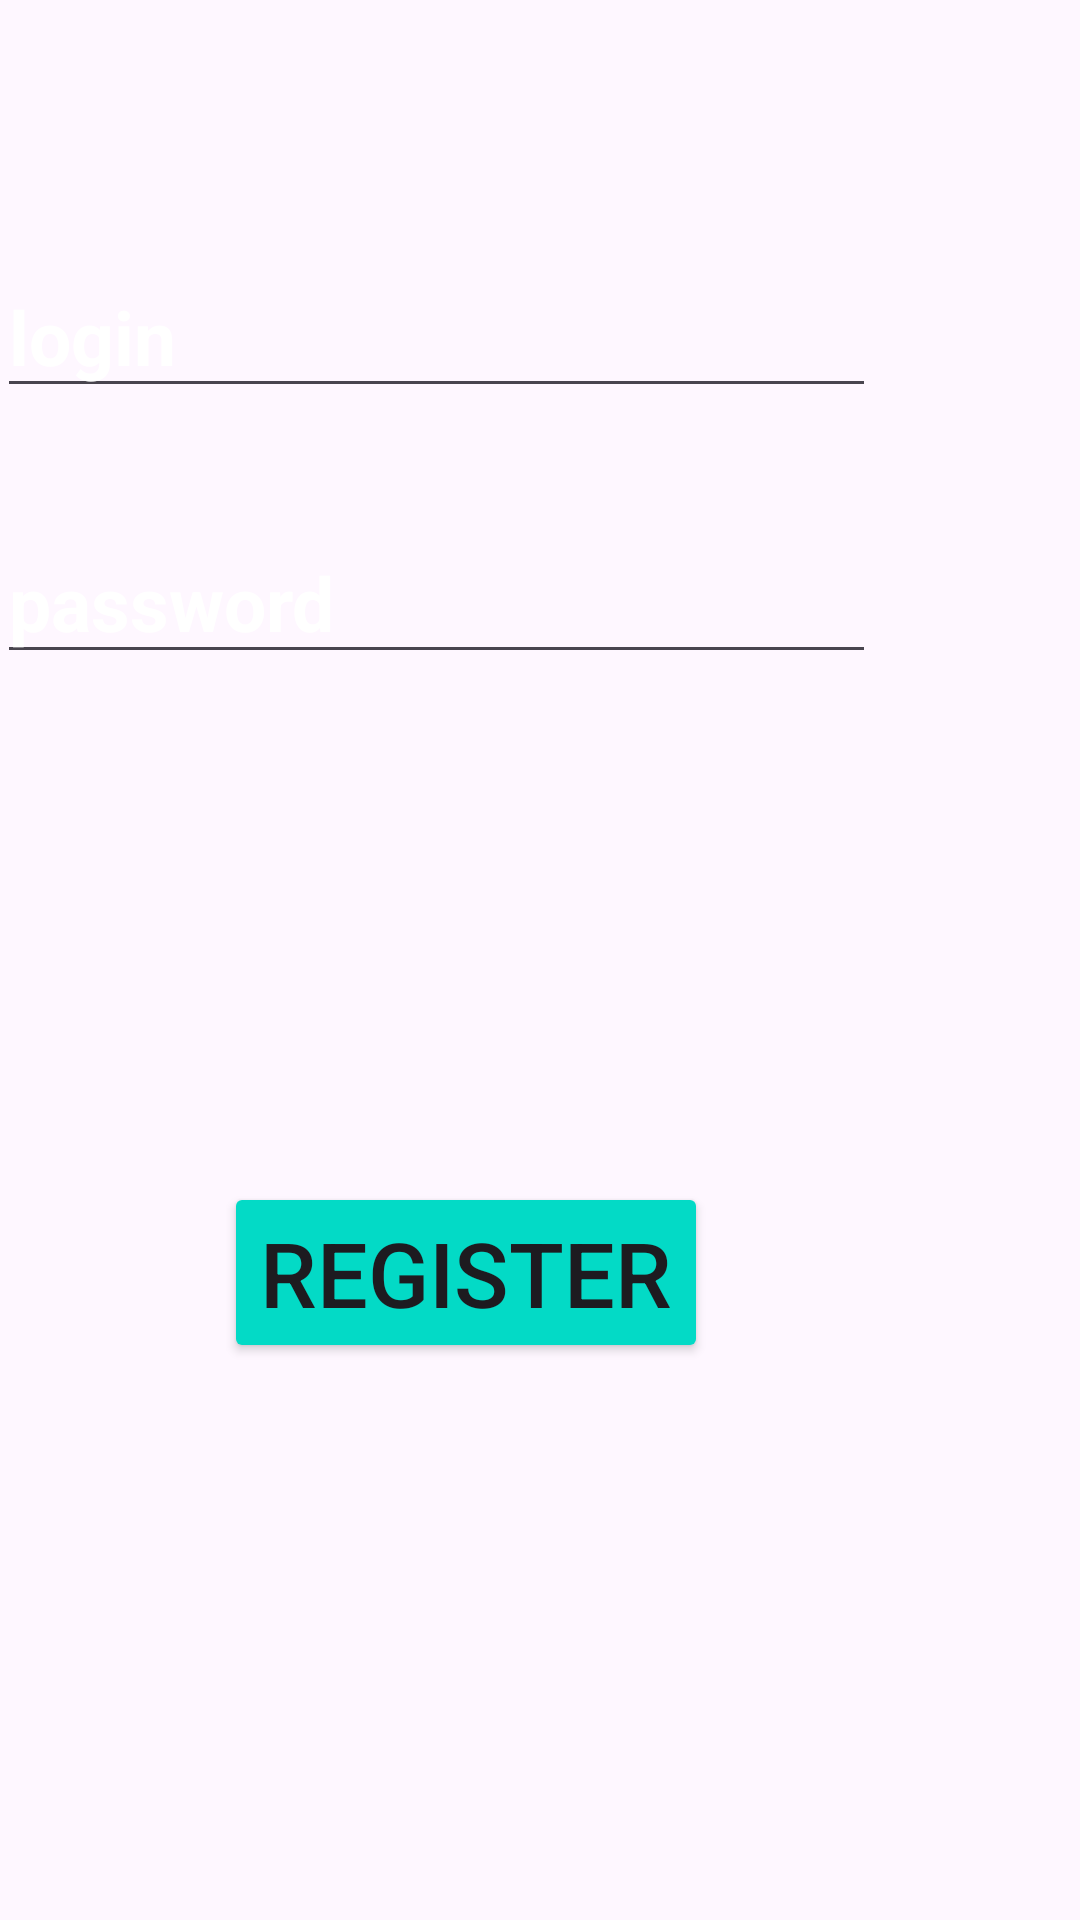

Layout XML and referenced resources for this Android screen:
<!-- AndroidManifest.xml: application theme Theme.KomekApp -->
<!-- res/layout/activity_enter_inclusive.xml -->
<?xml version="1.0" encoding="utf-8"?>
<androidx.constraintlayout.widget.ConstraintLayout xmlns:android="http://schemas.android.com/apk/res/android"
    xmlns:app="http://schemas.android.com/apk/res-auto"
    xmlns:tools="http://schemas.android.com/tools"
    android:layout_width="match_parent"
    android:layout_height="match_parent"
    android:background="@drawable/background"
    tools:context=".enter_inclusive">

    <EditText
        android:id="@+id/signI1"
        android:layout_width="wrap_content"
        android:layout_height="48dp"
        android:layout_marginTop="88dp"
        android:layout_marginEnd="68dp"
        android:drawableLeft="@drawable/ic_baseline_person_outline_24"
        android:drawablePadding="20dp"
        android:ems="10"
        android:hint="login"
        android:inputType="text"
        android:textColor="@color/white"
        android:textColorHint="@color/white"
        android:textSize="25dp"
        android:textStyle="bold"
        app:layout_constraintEnd_toEndOf="parent"
        app:layout_constraintTop_toTopOf="parent" />

    <EditText
        android:id="@+id/signI2"
        android:layout_width="wrap_content"
        android:layout_height="48dp"
        android:layout_marginEnd="68dp"
        android:ems="10"
        android:hint="password"
        android:inputType="text|textPassword"
        android:textColor="@color/white"
        android:textColorHint="@color/white"
        android:textSize="25dp"
        android:textStyle="bold"
        app:layout_constraintBottom_toBottomOf="parent"
        app:layout_constraintEnd_toEndOf="parent"
        app:layout_constraintTop_toBottomOf="@+id/signI1"
        app:layout_constraintVertical_bias="0.089" />

    <Button
        android:id="@+id/signIbutton"
        android:layout_width="wrap_content"
        android:layout_height="wrap_content"
        android:layout_marginEnd="124dp"
        android:backgroundTint="@color/design_default_color_secondary"
        android:text="Register"
        android:textSize="30dp"
        app:layout_constraintBottom_toBottomOf="parent"
        app:layout_constraintEnd_toEndOf="parent"
        app:layout_constraintTop_toBottomOf="@+id/signI2"
        app:layout_constraintVertical_bias="0.477" />

</androidx.constraintlayout.widget.ConstraintLayout>
<!-- resources referenced by this layout -->
<resources>
  <style name="Theme.KomekApp" parent="Base.Theme.KomekApp" />
  <style name="Base.Theme.KomekApp" parent="Theme.Material3.DayNight.NoActionBar">
          
          
      </style>
  <!-- not gathered from this repository: default colours our renderer supplied (Android Studio template values) -->
  <color name="white">#FFFFFFFF</color>
</resources>
